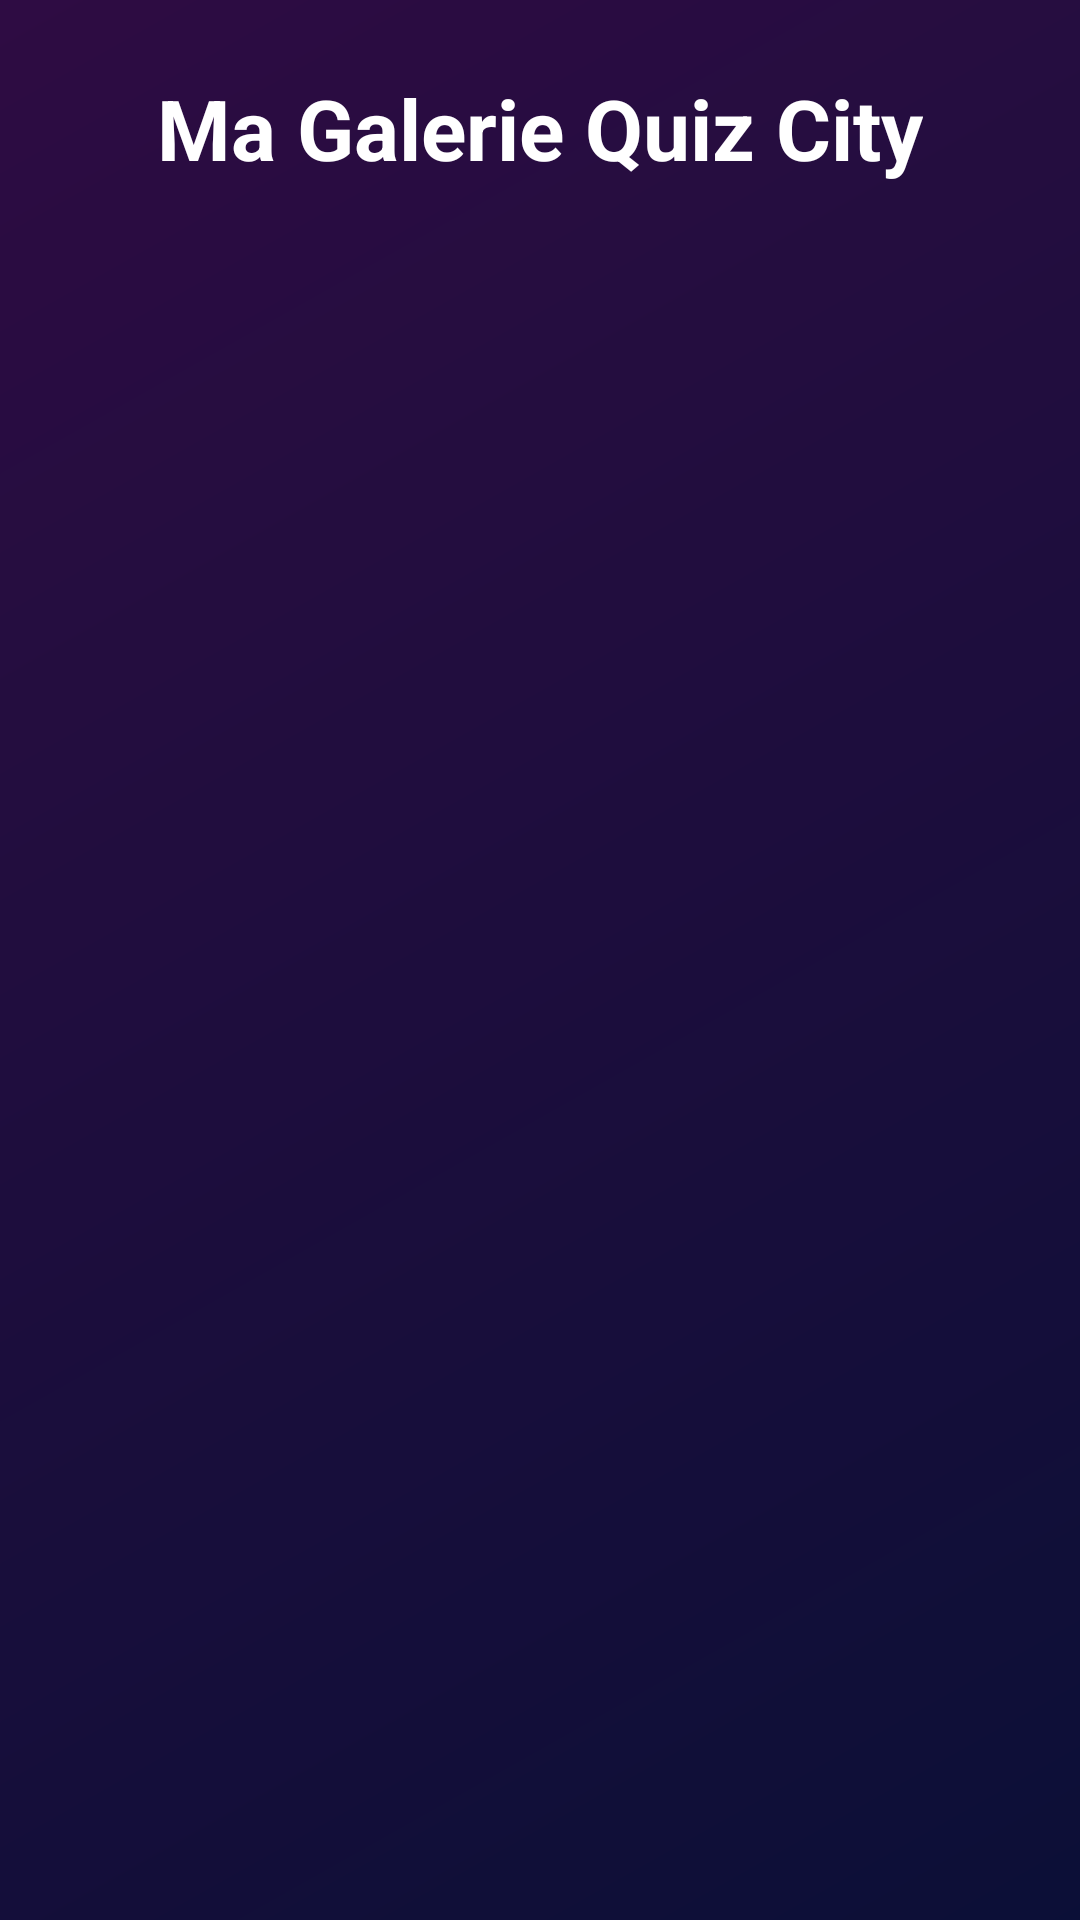

Android layout source for this screen:
<!-- AndroidManifest.xml: application theme Theme.QuizApp_elAlami -->
<!-- res/layout/activity_photo_gallery.xml -->
<?xml version="1.0" encoding="utf-8"?>
<androidx.constraintlayout.widget.ConstraintLayout xmlns:android="http://schemas.android.com/apk/res/android"
    xmlns:app="http://schemas.android.com/apk/res-auto"
    android:layout_width="match_parent"
    android:layout_height="match_parent"
    android:background="@drawable/bg">

    <View
        android:layout_width="match_parent"
        android:layout_height="match_parent"
        android:background="#90000000" />

    <TextView
        android:id="@+id/tvGalleryTitle"
        android:layout_width="wrap_content"
        android:layout_height="wrap_content"
        android:layout_marginTop="24dp"
        android:text="@string/my_gallery"
        android:textColor="@color/white"
        android:textSize="28sp"
        android:textStyle="bold"
        app:layout_constraintEnd_toEndOf="parent"
        app:layout_constraintStart_toStartOf="parent"
        app:layout_constraintTop_toTopOf="parent" />

    <androidx.recyclerview.widget.RecyclerView
        android:id="@+id/rvGallery"
        android:layout_width="match_parent"
        android:layout_height="0dp"
        android:layout_marginTop="16dp"
        android:padding="8dp"
        app:layout_constraintBottom_toBottomOf="parent"
        app:layout_constraintTop_toBottomOf="@id/tvGalleryTitle" />

</androidx.constraintlayout.widget.ConstraintLayout>
<!-- resources referenced by this layout -->
<resources>
  <color name="white">#FFFFFF</color>
  <!-- drawable bg (drawable) -->
  <?xml version="1.0" encoding="utf-8"?>
  <shape xmlns:android="http://schemas.android.com/apk/res/android">
      <gradient
          android:angle="135"
          android:endColor="#6A1B9A"
          android:startColor="#1A237E" />
  </shape>
  <string name="my_gallery">Ma Galerie Quiz City</string>
  <style name="Theme.QuizApp_elAlami" parent="Base.Theme.QuizApp_elAlami" />
  <style name="Base.Theme.QuizApp_elAlami" parent="Theme.Material3.DayNight.NoActionBar">
          
          <item name="colorPrimary">@color/primary_blue</item>
          <item name="colorSecondary">@color/primary_green</item>
      </style>
  <color name="primary_blue">#2196F3</color>
  <color name="primary_green">#4CAF50</color>
</resources>
